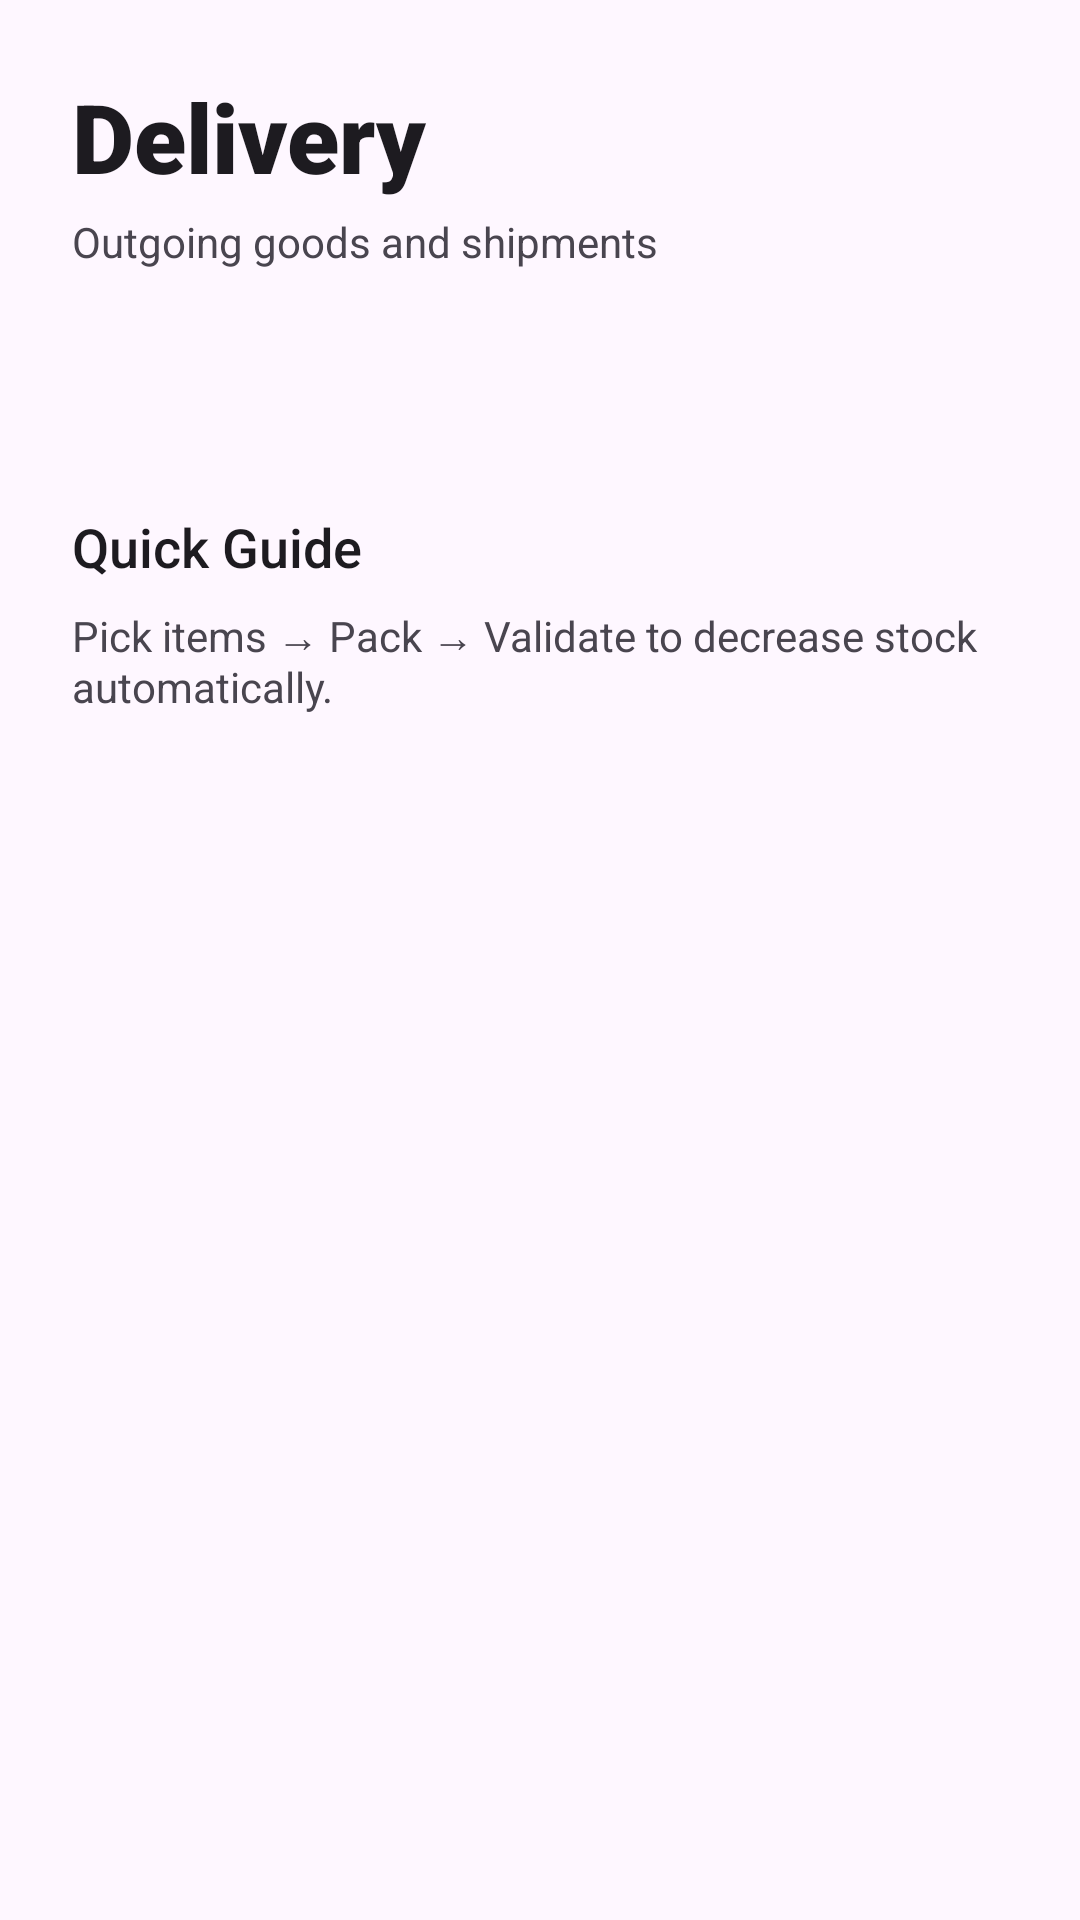

Write the Android layout XML for this screen, with the resource values it uses.
<!-- AndroidManifest.xml: application theme Theme.StocDex -->
<!-- res/layout/activity_delivery.xml -->
<?xml version="1.0" encoding="utf-8"?>
<androidx.coordinatorlayout.widget.CoordinatorLayout xmlns:android="http://schemas.android.com/apk/res/android"
    xmlns:app="http://schemas.android.com/apk/res-auto"
    android:layout_width="match_parent"
    android:layout_height="match_parent"
    android:background="?android:attr/windowBackground">

    <com.google.android.material.appbar.AppBarLayout
        android:layout_width="match_parent"
        android:layout_height="wrap_content"
        android:background="@android:color/transparent"
        app:elevation="0dp">

        <LinearLayout
            android:layout_width="match_parent"
            android:layout_height="wrap_content"
            android:orientation="vertical"
            android:padding="24dp">

            <TextView
                android:layout_width="wrap_content"
                android:layout_height="wrap_content"
                android:fontFamily="sans-serif-black"
                android:text="Delivery"
                android:textColor="?android:attr/textColorPrimary"
                android:textSize="32sp" />

            <TextView
                android:layout_width="wrap_content"
                android:layout_height="wrap_content"
                android:layout_marginTop="4dp"
                android:text="Outgoing goods and shipments"
                android:textColor="?android:attr/textColorSecondary"
                android:textSize="14sp" />
        </LinearLayout>
    </com.google.android.material.appbar.AppBarLayout>

    <androidx.core.widget.NestedScrollView
        android:layout_width="match_parent"
        android:layout_height="match_parent"
        app:layout_behavior="@string/appbar_scrolling_view_behavior">

        <LinearLayout
            android:layout_width="match_parent"
            android:layout_height="wrap_content"
            android:orientation="vertical"
            android:padding="24dp">

            <androidx.recyclerview.widget.RecyclerView
                android:id="@+id/recyclerDelivery"
                android:layout_width="match_parent"
                android:layout_height="wrap_content" />

            <TextView
                android:layout_width="wrap_content"
                android:layout_height="wrap_content"
                android:layout_marginTop="32dp"
                android:text="Quick Guide"
                android:fontFamily="sans-serif-medium"
                android:textSize="18sp"
                android:textColor="?android:attr/textColorPrimary"/>

            <TextView
                android:layout_width="wrap_content"
                android:layout_height="wrap_content"
                android:layout_marginTop="8dp"
                android:text="Pick items → Pack → Validate to decrease stock automatically."
                android:textColor="?android:attr/textColorSecondary"
                android:textSize="14sp"/>

        </LinearLayout>
    </androidx.core.widget.NestedScrollView>

</androidx.coordinatorlayout.widget.CoordinatorLayout>
<!-- resources referenced by this layout -->
<resources>
  <style name="Theme.StocDex" parent="Base.Theme.StocDex" />
  <style name="Base.Theme.StocDex" parent="Theme.Material3.DayNight.NoActionBar">
          
          
      </style>
</resources>
